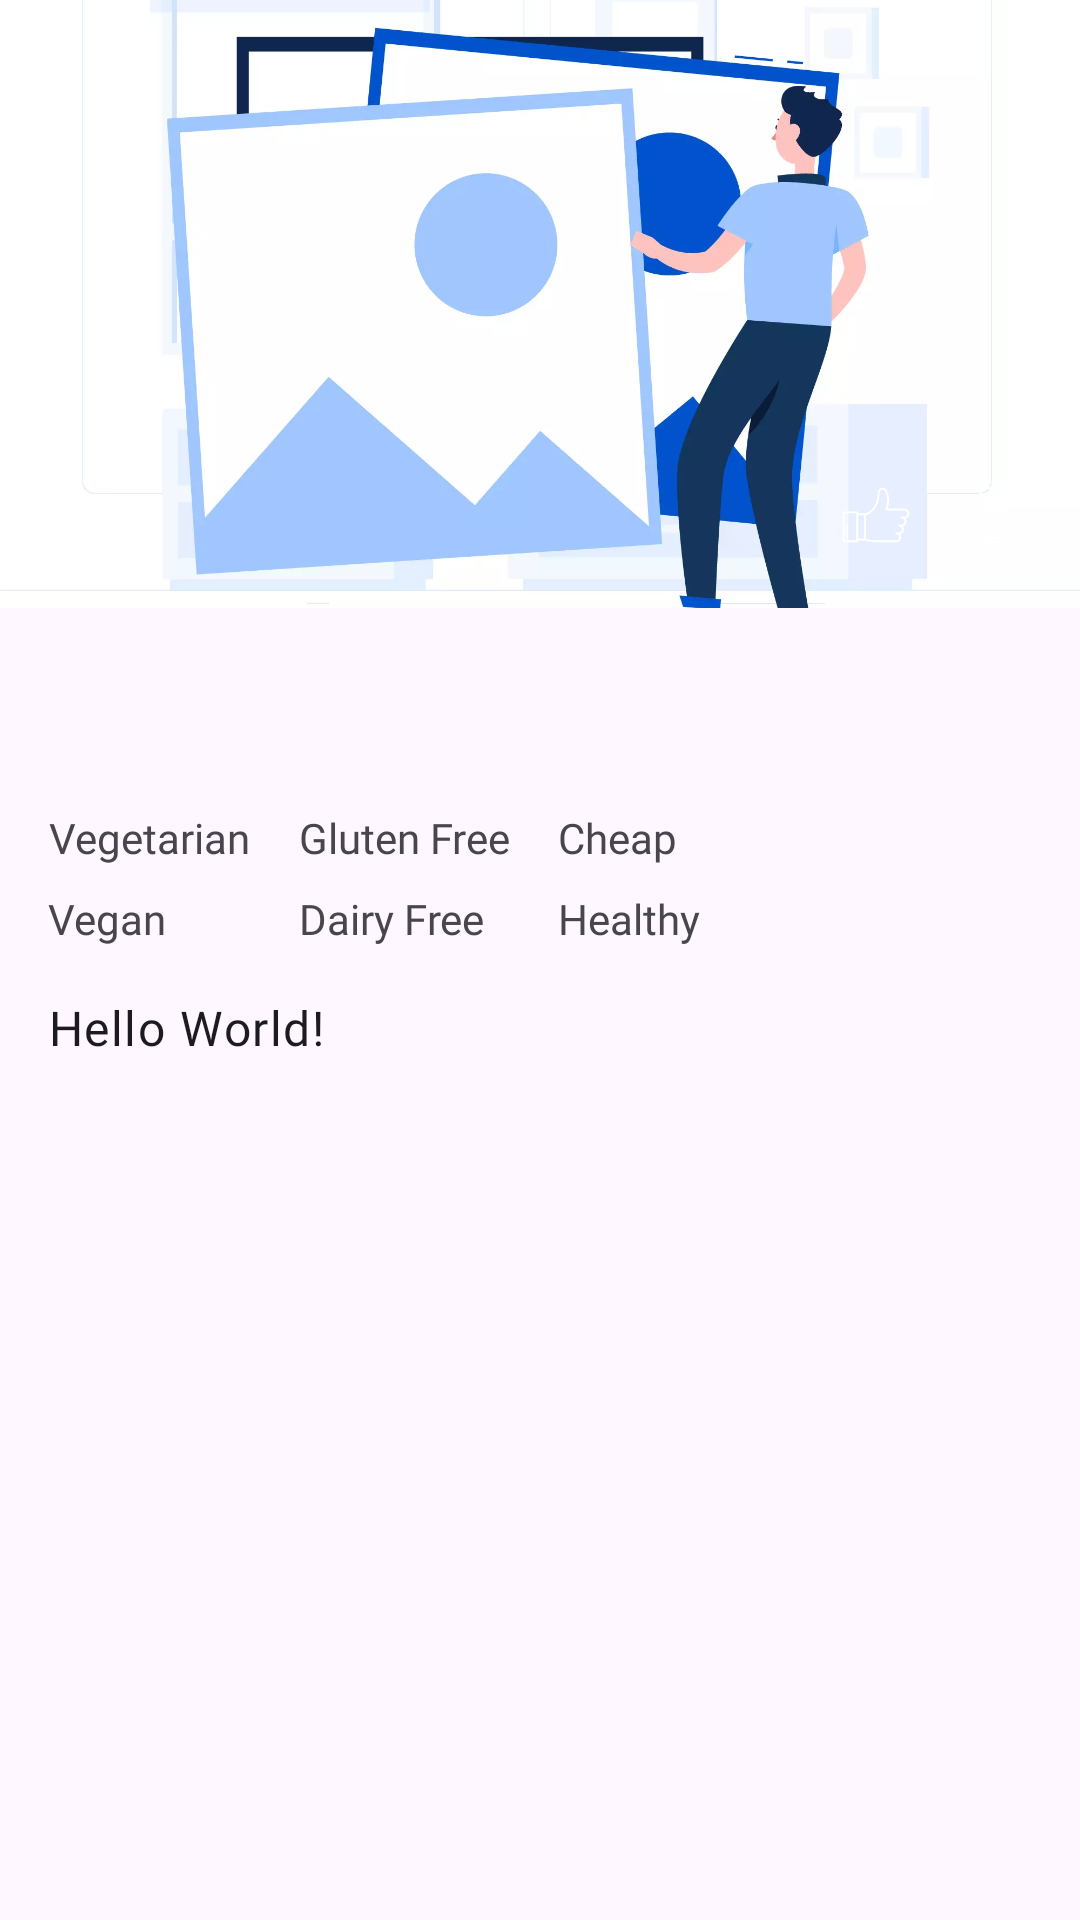

This screen was rendered from an Android layout file. Write that file and the resources it references.
<!-- AndroidManifest.xml: application theme Theme.RecipeApp -->
<!-- res/layout/fragment_over_view.xml -->
<?xml version="1.0" encoding="utf-8"?>
<androidx.constraintlayout.motion.widget.MotionLayout xmlns:android="http://schemas.android.com/apk/res/android"
    xmlns:app="http://schemas.android.com/apk/res-auto"
    xmlns:tools="http://schemas.android.com/tools"
    android:layout_width="match_parent"
    android:layout_height="match_parent"
    app:layoutDescription="@xml/fragment_over_view_scene"
    tools:context=".ui.fragments.OverViewFragment">

    <androidx.appcompat.widget.AppCompatImageView
        android:id="@+id/food_image"
        android:layout_width="0dp"
        android:layout_height="0dp"
        android:scaleType="centerCrop"
        app:layout_constraintDimensionRatio="16:9"
        app:layout_constraintEnd_toEndOf="parent"
        app:layout_constraintStart_toStartOf="parent"
        app:layout_constraintTop_toTopOf="parent"
        app:srcCompat="@drawable/error_drawable" />

    <View
        android:id="@+id/view"
        android:layout_width="0dp"
        android:layout_height="80dp"
        android:background="@drawable/gradient_overlay"
        app:layout_constraintBottom_toBottomOf="@id/food_image"
        app:layout_constraintEnd_toEndOf="@id/food_image"
        app:layout_constraintStart_toStartOf="@id/food_image" />

    <com.google.android.material.textview.MaterialTextView
        android:id="@+id/tv_time"
        android:layout_width="wrap_content"
        android:layout_height="wrap_content"
        android:layout_marginEnd="16dp"
        android:fontFamily="@font/cabin_medium"
        android:gravity="center_horizontal"
        android:textColor="@color/white"
        app:drawableTint="@color/white"
        app:drawableTopCompat="@drawable/reshot_icon_time_f9ayq8t4ub"
        app:layout_constraintBottom_toBottomOf="@+id/food_image"
        app:layout_constraintEnd_toEndOf="@+id/view" />

    <com.google.android.material.textview.MaterialTextView
        android:id="@+id/tv_likes"
        android:layout_width="wrap_content"
        android:layout_height="wrap_content"
        android:layout_marginEnd="16dp"
        android:fontFamily="@font/cabin_medium"
        android:gravity="center_horizontal"
        android:textColor="@color/white"
        app:drawableTint="@color/white"
        app:drawableTopCompat="@drawable/reshot_icon_like_b2j8zvldw7"
        app:layout_constraintBottom_toBottomOf="@+id/food_image"
        app:layout_constraintEnd_toStartOf="@id/tv_time" />

    <com.google.android.material.textview.MaterialTextView
        android:id="@+id/tv_title"
        android:layout_width="0dp"
        android:layout_height="wrap_content"
        android:layout_margin="16dp"
        android:fontFamily="@font/montserrat_semibold"
        android:textAppearance="@style/TextAppearance.MaterialComponents.Headline6"
        app:layout_constraintEnd_toEndOf="parent"
        app:layout_constraintStart_toStartOf="parent"
        app:layout_constraintTop_toBottomOf="@id/food_image" />

    <com.google.android.material.textview.MaterialTextView
        android:id="@+id/tv_vegetarian"
        android:layout_width="wrap_content"
        android:layout_height="wrap_content"
        android:layout_marginStart="16dp"
        android:layout_marginTop="24dp"
        android:fontFamily="@font/ubuntu"
        android:gravity="center"
        android:text="@string/vegetarian"
        app:drawableStartCompat="@drawable/baseline_check_circle_24"
        app:layout_constraintStart_toStartOf="parent"
        app:layout_constraintTop_toBottomOf="@id/tv_title" />

    <com.google.android.material.textview.MaterialTextView
        android:id="@+id/tv_vegan"
        android:layout_width="wrap_content"
        android:layout_height="wrap_content"
        android:layout_marginStart="16dp"
        android:layout_marginTop="8dp"
        android:fontFamily="@font/ubuntu"
        android:gravity="center"
        android:text="@string/vegan"
        app:drawableStartCompat="@drawable/baseline_check_circle_24"
        app:layout_constraintStart_toStartOf="parent"
        app:layout_constraintTop_toBottomOf="@id/tv_vegetarian" />

    <com.google.android.material.textview.MaterialTextView
        android:id="@+id/tv_gluten_free"
        android:layout_width="wrap_content"
        android:layout_height="wrap_content"
        android:layout_marginStart="16dp"
        android:fontFamily="@font/ubuntu"
        android:gravity="center"
        android:text="@string/gluten_free"
        app:drawableStartCompat="@drawable/baseline_check_circle_24"
        app:layout_constraintStart_toEndOf="@+id/tv_vegetarian"
        app:layout_constraintTop_toTopOf="@+id/tv_vegetarian" />


    <com.google.android.material.textview.MaterialTextView
        android:id="@+id/tv_dairyFree"
        android:layout_width="wrap_content"
        android:layout_height="wrap_content"
        android:layout_marginTop="8dp"
        android:fontFamily="@font/ubuntu"
        android:gravity="center"
        android:text="@string/diary_free"
        app:drawableStartCompat="@drawable/baseline_check_circle_24"
        app:layout_constraintStart_toStartOf="@id/tv_gluten_free"
        app:layout_constraintTop_toBottomOf="@+id/tv_gluten_free" />

    <com.google.android.material.textview.MaterialTextView
        android:id="@+id/tv_cheap"
        android:layout_width="wrap_content"
        android:layout_height="wrap_content"
        android:layout_marginStart="16dp"
        android:fontFamily="@font/ubuntu"
        android:gravity="center"
        android:text="@string/cheap"
        app:drawableStartCompat="@drawable/baseline_check_circle_24"
        app:layout_constraintStart_toEndOf="@+id/tv_gluten_free"
        app:layout_constraintTop_toTopOf="@+id/tv_gluten_free" />

    <com.google.android.material.textview.MaterialTextView
        android:id="@+id/tv_healthy"
        android:layout_width="wrap_content"
        android:layout_height="wrap_content"
        android:fontFamily="@font/ubuntu"
        android:gravity="center"
        android:text="@string/healthy"
        app:drawableStartCompat="@drawable/baseline_check_circle_24"
        app:layout_constraintStart_toEndOf="@+id/tv_gluten_free"
        app:layout_constraintStart_toStartOf="@+id/tv_cheap"
        app:layout_constraintTop_toTopOf="@id/tv_dairyFree" />

    <ScrollView
        android:id="@+id/scrollView2"
        android:layout_width="match_parent"
        android:layout_height="0dp"
        android:layout_marginStart="16dp"
        android:layout_marginTop="16dp"
        android:layout_marginEnd="16dp"
        app:layout_constraintBottom_toBottomOf="parent"
        app:layout_constraintTop_toBottomOf="@+id/tv_dairyFree">

        <com.google.android.material.textview.MaterialTextView
            android:id="@+id/tv_summary"
            android:layout_width="match_parent"
            android:layout_height="wrap_content"
            android:fontFamily="@font/cabin"
            android:text="Hello World!"
            android:textAppearance="@style/TextAppearance.MaterialComponents.Body1" />

    </ScrollView>


</androidx.constraintlayout.motion.widget.MotionLayout>
<!-- resources referenced by this layout -->
<resources>
  <color name="white">#fff</color>
  <!-- drawable error_drawable: webp bitmap (drawable, 35994 bytes) -->
  <!-- drawable reshot_icon_like_b2j8zvldw7 (drawable) -->
  <vector xmlns:android="http://schemas.android.com/apk/res/android"
      android:width="24dp"
      android:height="24dp"
      android:viewportWidth="128"
      android:viewportHeight="128">
      <path
          android:fillColor="#FF000000"
          android:pathData="M123.25,61.43a8.82,8.82 0,0 0,-8.81 -8.81L84.72,52.62l1.91,-7.71a30.52,30.52 0,0 0,-0.44 -16.19l-2.23,-7.31A8.53,8.53 0,0 0,80.9 17.07a8.47,8.47 0,0 0,-13.44 5.77c-0.32,2.57 -0.76,6.15 -1.36,11.09C64.53,46.82 53.23,60.97 44.5,60.97L32.38,60.97L32.38,59.34a1.75,1.75 0,0 0,-1.75 -1.75L6.5,57.59a1.75,1.75 0,0 0,-1.75 1.75v51.5a1.75,1.75 0,0 0,1.75 1.75L30.63,112.59a1.75,1.75 0,0 0,1.75 -1.75L32.38,109.22L44.11,109.22c4.68,2.08 14.47,3.37 25.77,3.37L99.86,112.59a8.81,8.81 0,0 0,8.81 -8.8,8.72 8.72,0 0,0 -1.96,-5.54 8.82,8.82 0,0 0,6.82 -8.58,8.71 8.71,0 0,0 -1.96,-5.54 8.82,8.82 0,0 0,6.82 -8.58,8.71 8.71,0 0,0 -1.96,-5.54A8.82,8.82 0,0 0,123.25 61.43ZM8.25,109.09v-48L28.88,61.09v1.58c0,0.02 0,0.03 0,0.05s0,0.03 0,0.05v44.65c0,0.02 0,0.03 0,0.05s0,0.03 0,0.05v1.57ZM32.38,105.72L32.38,64.47L42.75,64.47v41.25ZM114.44,66.74h-4.86a1.75,1.75 0,1 0,0 3.5,5.32 5.32,0 0,1 5.31,5.31 5.32,5.32 0,0 1,-5.31 5.31h-4.86a1.75,1.75 0,0 0,0 3.5,5.32 5.32,0 0,1 5.31,5.31 5.32,5.32 0,0 1,-5.31 5.31L99.86,94.98a1.75,1.75 0,0 0,0 3.5,5.3 5.3,0 1,1 0,10.61L69.89,109.09c-12.09,0 -20,-1.42 -23.64,-2.78L46.25,64.32C56.3,62.75 67.89,48.18 69.57,34.35c0.6,-4.93 1.04,-8.51 1.36,-11.08a4.97,4.97 0,0 1,9.69 -0.84l2.23,7.31a27.01,27.01 0,0 1,0.39 14.33l-2.45,9.88a1.75,1.75 0,0 0,1.7 2.17h31.96a5.32,5.32 0,0 1,5.31 5.31A5.32,5.32 0,0 1,114.44 66.74Z" />
      <path
          android:fillColor="#FF000000"
          android:pathData="M12.5,80.75a1.75,1.75 0,0 0,-1.75 1.75v22.34a1.75,1.75 0,0 0,3.5 0V82.5A1.75,1.75 0,0 0,12.5 80.75Z" />
  </vector>
  <!-- drawable reshot_icon_time_f9ayq8t4ub: vector/xml drawable (drawable, 2544 chars, omitted) -->
  <string name="cheap">Cheap</string>
  <string name="diary_free">Dairy Free</string>
  <string name="gluten_free">Gluten Free</string>
  <string name="healthy">Healthy</string>
  <string name="vegan">Vegan</string>
  <string name="vegetarian">Vegetarian</string>
  <style name="Theme.RecipeApp" parent="Base.Theme.RecipeApp" />
  <style name="Base.Theme.RecipeApp" parent="Theme.Material3.DayNight.NoActionBar">
          <item name="colorSecondary">@color/burnt_sienna</item>
          <item name="colorAccent">@color/jungle_green</item>
          <item name="colorPrimary">@color/japanese_indigo</item>
      </style>
  <color name="burnt_sienna">#E76F51</color>
  <color name="jungle_green">#2A9D8F</color>
  <color name="japanese_indigo">#264653</color>
</resources>
